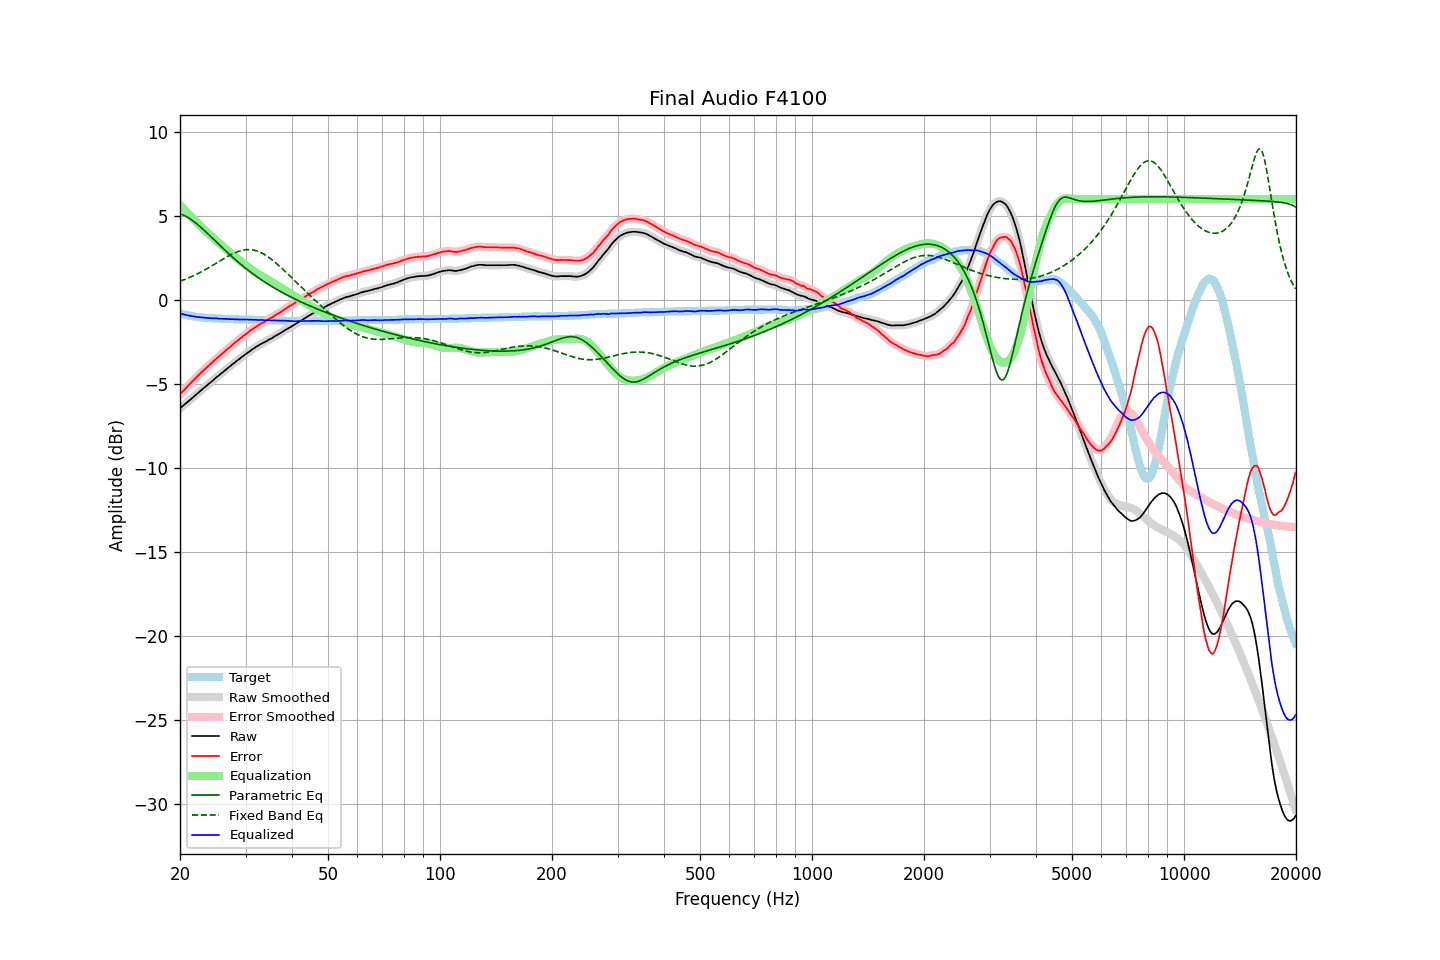

Source data for this figure (header and first rows):
frequency, raw, error, smoothed, error_smoothed, equalization, parametric_eq, fixed_band_eq, equalized_raw, equalized_smoothed, target
20.00, -6.47, -5.65, -6.47, -5.64, 5.64, 5.11, 1.10, -0.82, -0.82, -0.82
20.20, -6.39, -5.54, -6.39, -5.54, 5.54, 5.08, 1.13, -0.85, -0.85, -0.85
20.40, -6.30, -5.43, -6.31, -5.44, 5.44, 5.04, 1.17, -0.87, -0.87, -0.87
20.61, -6.23, -5.34, -6.23, -5.33, 5.33, 4.99, 1.21, -0.89, -0.89, -0.89
20.81, -6.14, -5.23, -6.15, -5.24, 5.23, 4.94, 1.25, -0.91, -0.91, -0.91
21.02, -6.07, -5.14, -6.07, -5.14, 5.13, 4.89, 1.29, -0.93, -0.94, -0.93
21.23, -5.99, -5.04, -5.98, -5.03, 5.03, 4.83, 1.33, -0.95, -0.95, -0.95
21.44, -5.90, -4.93, -5.90, -4.93, 4.93, 4.77, 1.37, -0.97, -0.97, -0.97
21.66, -5.82, -4.83, -5.82, -4.83, 4.83, 4.70, 1.41, -0.98, -0.99, -0.99
21.87, -5.73, -4.73, -5.74, -4.73, 4.73, 4.63, 1.46, -1.00, -1.00, -1.00
22.09, -5.65, -4.63, -5.65, -4.64, 4.64, 4.55, 1.50, -1.02, -1.02, -1.02
22.31, -5.57, -4.54, -5.57, -4.54, 4.54, 4.47, 1.55, -1.03, -1.03, -1.03
22.54, -5.49, -4.45, -5.49, -4.45, 4.45, 4.39, 1.60, -1.04, -1.04, -1.04
22.76, -5.40, -4.35, -5.41, -4.36, 4.36, 4.31, 1.65, -1.05, -1.05, -1.05
22.99, -5.33, -4.27, -5.32, -4.26, 4.26, 4.22, 1.70, -1.06, -1.06, -1.06
23.22, -5.25, -4.18, -5.25, -4.17, 4.18, 4.14, 1.75, -1.07, -1.07, -1.07
23.45, -5.16, -4.08, -5.17, -4.09, 4.09, 4.05, 1.80, -1.08, -1.08, -1.08
23.69, -5.09, -4.00, -5.09, -4.00, 4.00, 3.96, 1.86, -1.09, -1.09, -1.09
23.92, -5.00, -3.91, -5.01, -3.91, 3.91, 3.87, 1.91, -1.09, -1.10, -1.09
24.16, -4.92, -3.82, -4.92, -3.83, 3.82, 3.78, 1.97, -1.10, -1.10, -1.10
24.40, -4.84, -3.74, -4.84, -3.74, 3.74, 3.68, 2.03, -1.11, -1.10, -1.10
24.65, -4.76, -3.65, -4.76, -3.65, 3.65, 3.59, 2.08, -1.10, -1.11, -1.11
24.89, -4.67, -3.56, -4.68, -3.56, 3.57, 3.50, 2.14, -1.11, -1.11, -1.11
25.14, -4.59, -3.47, -4.60, -3.48, 3.48, 3.40, 2.20, -1.11, -1.11, -1.12
25.39, -4.52, -3.40, -4.52, -3.40, 3.40, 3.31, 2.26, -1.13, -1.12, -1.12
25.65, -4.45, -3.32, -4.44, -3.32, 3.31, 3.22, 2.32, -1.13, -1.13, -1.13
25.91, -4.37, -3.24, -4.37, -3.23, 3.23, 3.13, 2.37, -1.14, -1.14, -1.13
26.16, -4.28, -3.14, -4.29, -3.15, 3.15, 3.04, 2.43, -1.14, -1.14, -1.14
26.43, -4.21, -3.07, -4.20, -3.06, 3.06, 2.94, 2.49, -1.14, -1.14, -1.14
26.69, -4.13, -2.98, -4.13, -2.98, 2.98, 2.86, 2.54, -1.14, -1.14, -1.15
26.96, -4.05, -2.90, -4.05, -2.90, 2.90, 2.77, 2.59, -1.15, -1.15, -1.15
27.23, -3.98, -2.83, -3.97, -2.82, 2.82, 2.68, 2.65, -1.16, -1.15, -1.15
27.50, -3.90, -2.74, -3.90, -2.74, 2.74, 2.59, 2.69, -1.16, -1.16, -1.16
27.77, -3.81, -2.65, -3.82, -2.66, 2.66, 2.50, 2.74, -1.16, -1.16, -1.16
28.05, -3.74, -2.57, -3.74, -2.57, 2.58, 2.42, 2.78, -1.17, -1.16, -1.17
28.33, -3.66, -2.49, -3.67, -2.50, 2.50, 2.34, 2.82, -1.17, -1.17, -1.17
28.62, -3.60, -2.43, -3.60, -2.42, 2.42, 2.25, 2.86, -1.18, -1.17, -1.17
28.90, -3.52, -2.34, -3.52, -2.35, 2.34, 2.17, 2.89, -1.18, -1.18, -1.18
29.19, -3.45, -2.27, -3.45, -2.27, 2.27, 2.09, 2.92, -1.18, -1.18, -1.18
29.48, -3.37, -2.19, -3.37, -2.19, 2.19, 2.01, 2.94, -1.18, -1.18, -1.18
29.78, -3.30, -2.12, -3.30, -2.12, 2.12, 1.94, 2.96, -1.18, -1.18, -1.18
30.08, -3.23, -2.05, -3.23, -2.05, 2.04, 1.86, 2.97, -1.18, -1.18, -1.18
30.38, -3.16, -1.98, -3.15, -1.97, 1.97, 1.78, 2.98, -1.18, -1.18, -1.18
30.68, -3.09, -1.90, -3.09, -1.90, 1.90, 1.71, 2.98, -1.18, -1.18, -1.19
30.99, -3.02, -1.83, -3.02, -1.83, 1.83, 1.64, 2.98, -1.18, -1.19, -1.19
31.30, -2.96, -1.77, -2.95, -1.76, 1.76, 1.56, 2.97, -1.19, -1.19, -1.19
31.61, -2.90, -1.71, -2.89, -1.70, 1.70, 1.49, 2.95, -1.20, -1.20, -1.19
31.93, -2.83, -1.63, -2.83, -1.64, 1.63, 1.42, 2.93, -1.19, -1.20, -1.20
32.24, -2.77, -1.57, -2.77, -1.57, 1.57, 1.36, 2.90, -1.20, -1.20, -1.20
32.57, -2.72, -1.51, -2.71, -1.51, 1.51, 1.29, 2.86, -1.20, -1.20, -1.21
32.89, -2.65, -1.44, -2.66, -1.45, 1.45, 1.22, 2.82, -1.20, -1.21, -1.21
33.22, -2.61, -1.39, -2.60, -1.39, 1.40, 1.16, 2.77, -1.21, -1.21, -1.21
33.55, -2.55, -1.34, -2.56, -1.34, 1.34, 1.10, 2.72, -1.22, -1.22, -1.21
33.89, -2.51, -1.29, -2.50, -1.29, 1.28, 1.03, 2.66, -1.22, -1.22, -1.22
34.23, -2.46, -1.24, -2.45, -1.23, 1.23, 0.97, 2.60, -1.23, -1.22, -1.22
34.57, -2.40, -1.17, -2.40, -1.17, 1.17, 0.91, 2.54, -1.22, -1.23, -1.23
34.92, -2.35, -1.12, -2.35, -1.12, 1.12, 0.85, 2.47, -1.23, -1.23, -1.23
35.27, -2.30, -1.07, -2.29, -1.06, 1.06, 0.79, 2.40, -1.24, -1.23, -1.23
35.62, -2.24, -1.01, -2.24, -1.00, 1.00, 0.74, 2.32, -1.23, -1.23, -1.23
35.97, -2.17, -0.93, -2.18, -0.94, 0.94, 0.68, 2.24, -1.23, -1.23, -1.24
... 635 more rows
